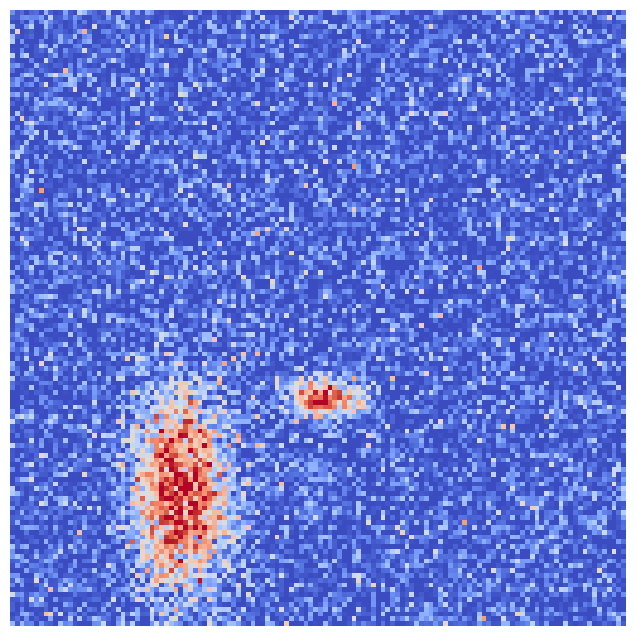

Write Python code to recreate this figure.
import matplotlib.pyplot as plt
import numpy as np

# 生成一个 102x128 的全零矩阵
data = np.zeros((128, 128))

# 设置两个关注区域的中心点
center_row1, center_col1 = 100, 35  # 第一个中心点
center_row2, center_col2 = 80, 65  # 第二个中心点

# 设置不同方向的标准差，控制渐变的形状
sigma_x1, sigma_y1 = 7, 15  # 第一个中心点的标准差
sigma_x2, sigma_y2 = 5, 3 # 第二个中心点的标准差

# 创建一个网格，计算每个点到两个中心点的距离
rows, cols = np.meshgrid(np.arange(data.shape[0]), np.arange(data.shape[1]), indexing='ij')

# 计算第一个中心点的距离衰减
distance1 = ((rows - center_row1)**2 / (2 * sigma_y1**2)) + ((cols - center_col1)**2 / (2 * sigma_x1**2))
data1 = np.exp(-distance1)

# 计算第二个中心点的距离衰减
distance2 = ((rows - center_row2)**2 / (2 * sigma_y2**2)) + ((cols - center_col2)**2 / (2 * sigma_x2**2))
data2 = np.exp(-distance2)

# 合并两个中心点的区域
data = data1 + data2

# 引入随机扰动，使得每个点的衰减方式有所不同
random_variation = np.random.normal(0, 0.2, data.shape)  # 加入随机波动
data += random_variation

# 归一化数据，确保数值在 [0, 1] 范围内
data = np.clip(data, 0, 1)

# 添加更复杂的噪声效果
noise = np.random.normal(0, 0.05, data.shape)  # 正态分布噪声
data += noise

# 归一化数据，确保数值在 [0, 1] 范围内
data = np.clip(data, 0, 1)

# 创建一个新的画布
plt.figure(figsize=(10, 8))

# 使用imshow绘制热力图
plt.imshow(data, cmap='coolwarm', interpolation='nearest')

# 关闭坐标轴和标签
plt.axis('off')

# 显示图形
plt.show()
